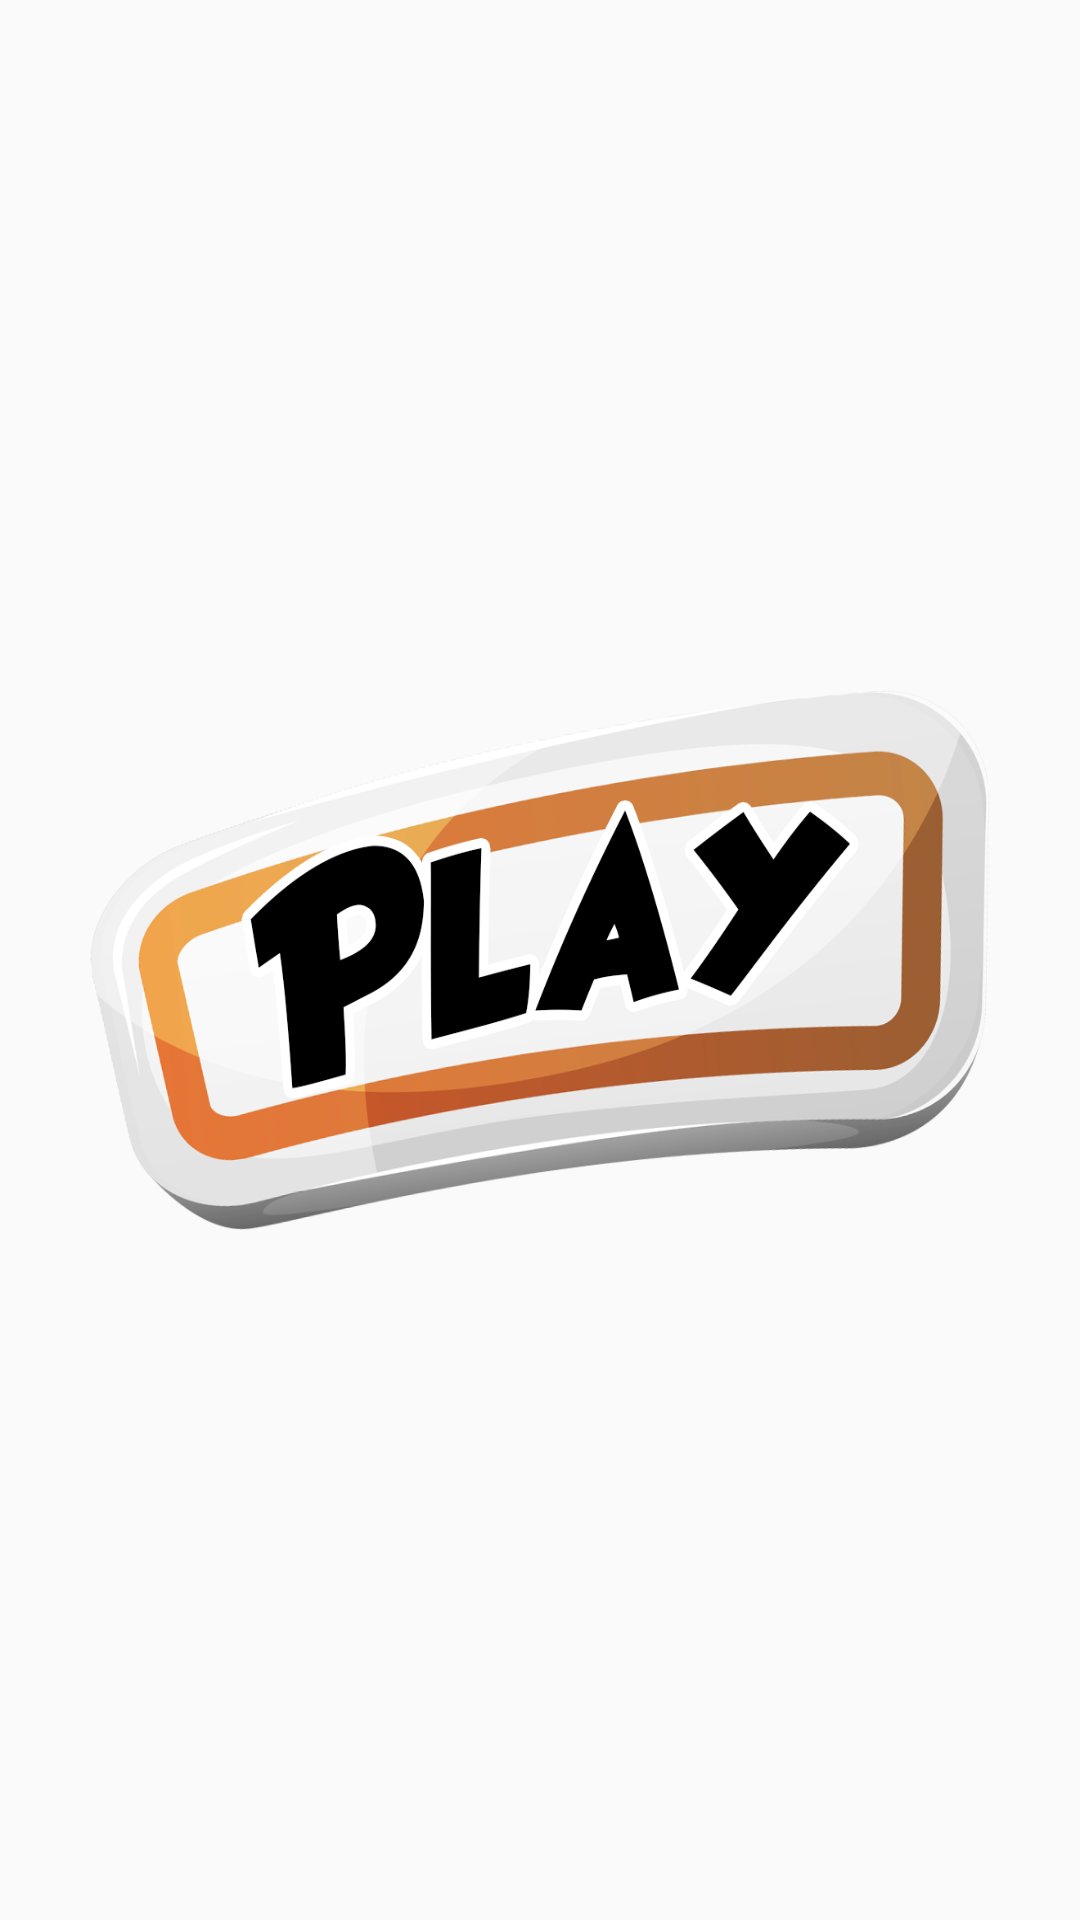

Write the Android layout XML for this screen, with the resource values it uses.
<!-- AndroidManifest.xml: application theme AppTheme -->
<!-- res/layout/activity_menu.xml -->
<?xml version="1.0" encoding="utf-8"?>
<FrameLayout xmlns:android="http://schemas.android.com/apk/res/android"
    xmlns:app="http://schemas.android.com/apk/res-auto"
    android:layout_width="match_parent"
    android:layout_height="match_parent"
    android:layout_gravity="bottom">

    <ImageView
        android:id="@+id/background"
        android:layout_width="match_parent"
        android:layout_height="match_parent"
        android:scaleType="centerCrop"
        android:src="@drawable/bg" />

    <ImageView
        android:id="@+id/web_view_button"
        android:layout_width="50dp"
        android:layout_height="50dp"
        android:layout_gravity="right"
        android:layout_margin="20dp"
        android:background="@drawable/web_view_image" />

    <ImageView
        android:id="@+id/playButton"
        android:layout_width="match_parent"
        android:layout_height="180dp"
        android:layout_gravity="center"
        android:layout_margin="30dp"
        android:background="@drawable/play" />

</FrameLayout>
<!-- resources referenced by this layout -->
<resources>
  <!-- drawable play: png bitmap (drawable, 132434 bytes) -->
  <style name="AppTheme" parent="Theme.AppCompat.Light.NoActionBar">
          
          <item name="colorPrimary">@color/colorPrimary</item>
          <item name="colorPrimaryDark">@color/colorPrimaryDark</item>
          <item name="colorAccent">@color/colorAccent</item>
      </style>
  <!-- not gathered from this repository: default colours our renderer supplied (Android Studio template values) -->
  <color name="colorPrimary">#FF6200EE</color>
  <color name="colorPrimaryDark">#FF3700B3</color>
  <color name="colorAccent">#FF03DAC5</color>
</resources>
